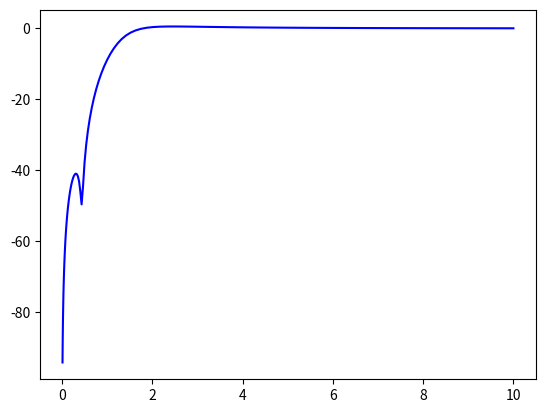

This figure's Python source:
#!/usr/local/bin/python
#coding: utf-8
import os, sys
import math
import numpy as np
from scipy import signal
import matplotlib.pyplot as plt
from scipy.integrate import odeint


#Equation from "Complete Response Function and System Parameters for a Loudspeaker with Passive Radiator" by Douglas H. Hurlburt


#Physical Constants
ρ0 = 1.18 # density of air (kg / m^3)
c = 345 #speed of sound (m / s) 

#Currently imcomplete ##############################

#T&S paramters
Vb = 1 #enclosed volume of box (liters)
Mas = 1 #Accoustic mass of driver including airload and coupling (grams)
Map = 1 #Accoustic mass of driver including airload and coupling (grams)
Sd = 1 #Effective surface of area of


#Box parameters
Rab = 1 
Cab = Vb / (ρ0 * (c ** 2)) #Accoustic compliance of enclosed volume 
τb = 0.7 #Rab * Cab #time constant of internal enclosure loss
#τl #time constant of internal enclosure leakage


#####################################################


#input paramters
fp = 35.0 #Resonant Frequency of Passive Radiator (hertz)
fs = 55.0 #Resonant Frequncy of Driver Hertz (hertz)

α = 3.0
δ = 7.0

Qs = 0.4 #Cas * Rras / Ts # Q of Driver 
Qp = 10.0 #Cap * Rap / Tp # Q of Passive Radiator


#variables used in Equation
Tp = (2.0 * math.pi * fp) ** 2.0
Ts = (2.0 * math.pi * fs) ** 2.0
y = fp/fs
Γ =  0.2 #τb / Ts #0.2 is a good guesstimate
ψ = α + δ + 1 

T0 = Ts / (math.sqrt(y) * math.pow(ψ,0.25)) #8a
a1 = (math.sqrt(y) / math.pow(ψ,0.25)) * ((1 / Qp) + (1 / (y * Qs)) + (Γ * ((α / y) + (y * δ))))
a2 = (1 / math.sqrt(ψ)) * (((α + 1) / y) + (y * (δ + 1)) + (1 / (Qp * Qs)) + (Γ *((α / Qp) + (y * (δ / Qs)))))
a3 = (math.sqrt(y) / math.pow(ψ, 0.75)) * (((δ + 1) / Qs) + ((α + 1) / (y * Qp)) + (Γ * (α + δ)))
b1 = math.sqrt(y) / (Qp * math.pow(ψ, 0.25))
b2 = y / math.sqrt(ψ)

num = [1, b1, b2, 0, 0 ]
den = [1, a1, a2, a3, 1]


sys = signal.TransferFunction(num,den)
print(sys)
w, mag, phase = signal.bode(sys)
plt.figure(1)
plt.plot(w,mag,'b')
plt.show()